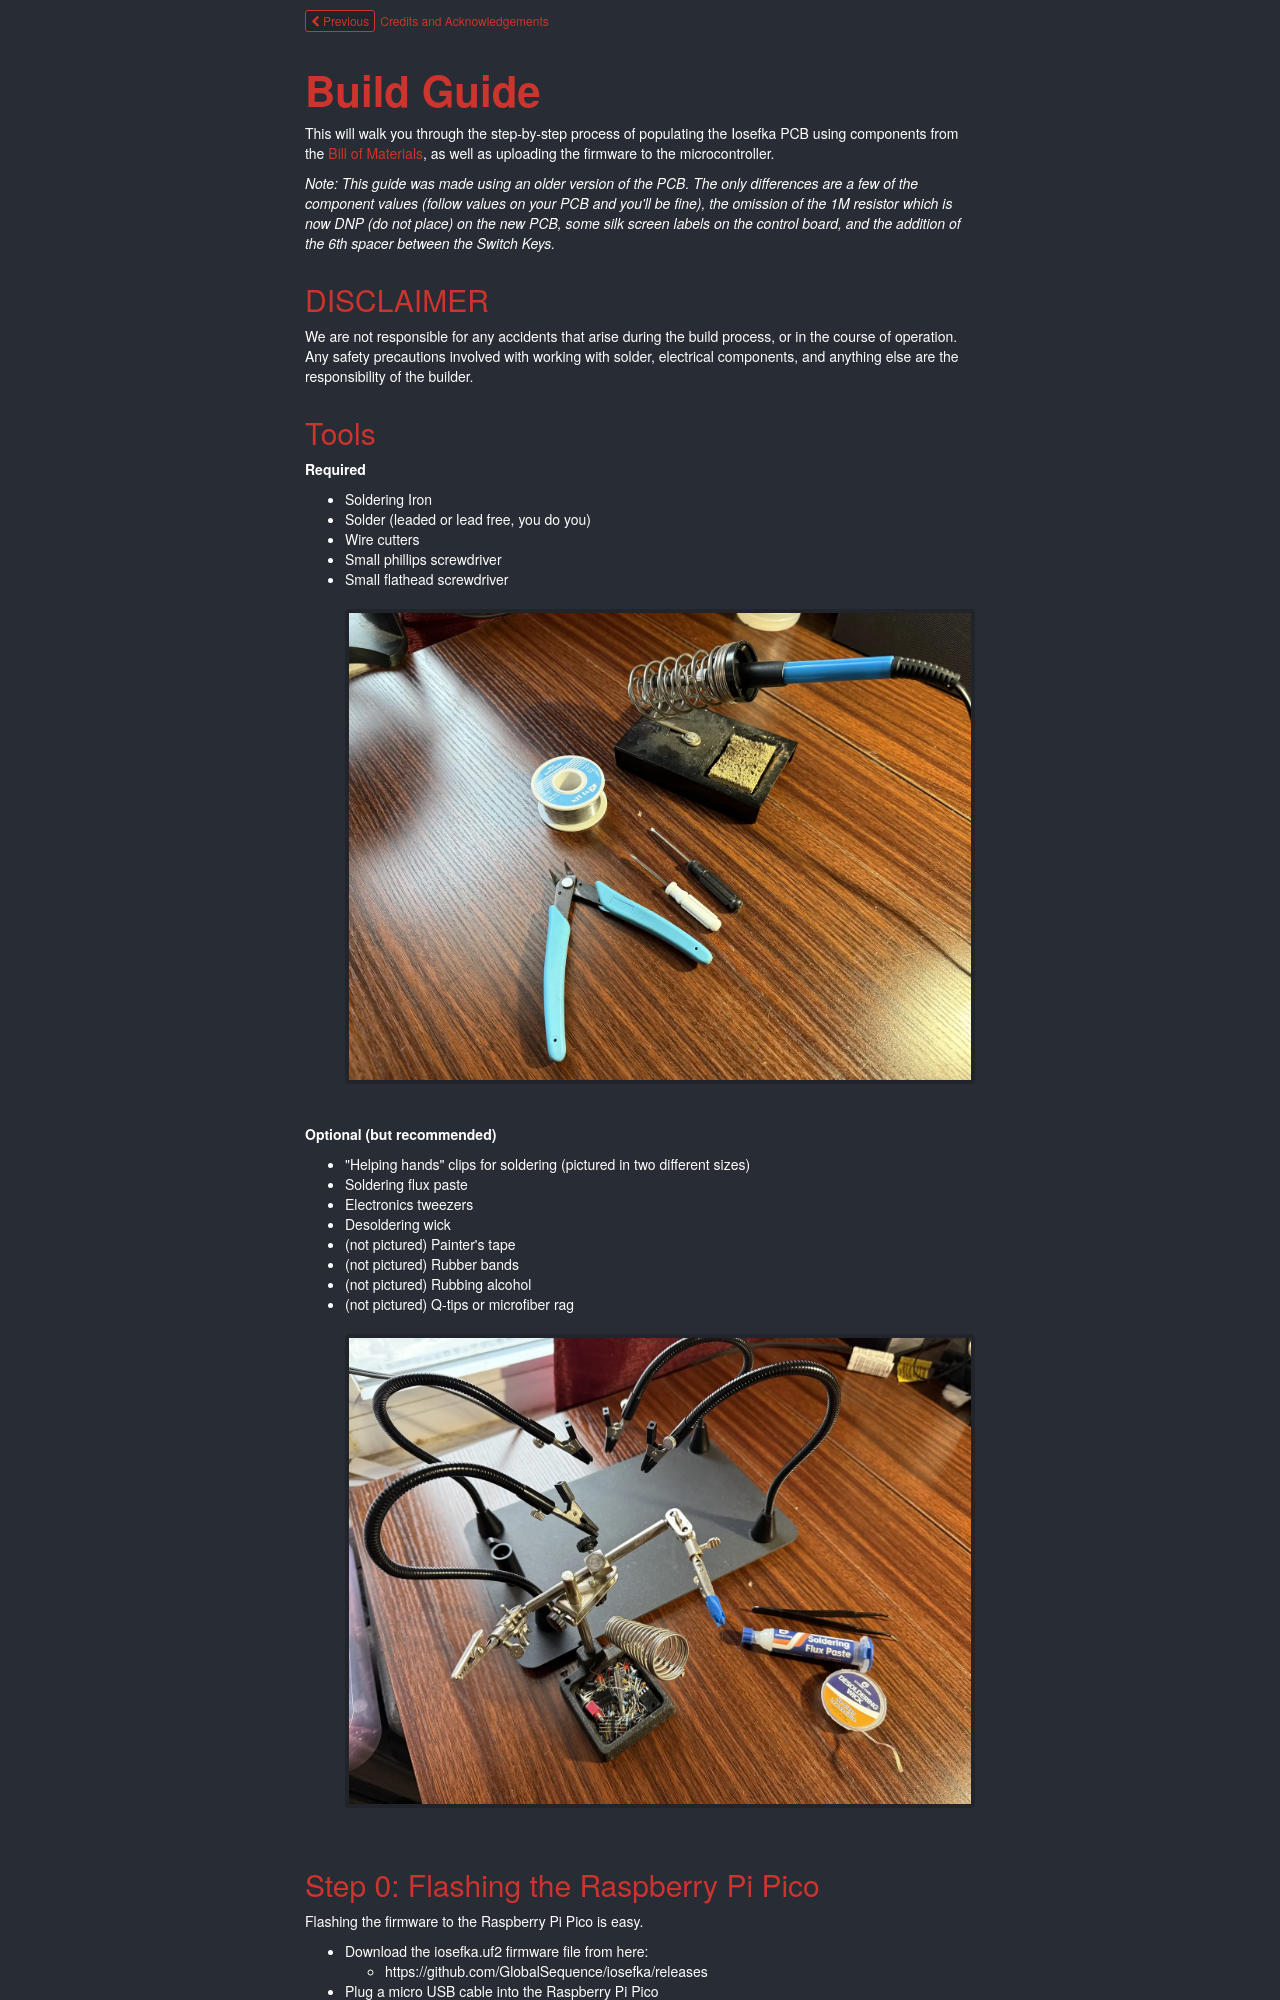

repository: GlobalSequence/iosefka · page: build_guide/index.html · generator: mkdocs

# **Build Guide**

This will walk you through the step-by-step process of populating the Iosefka PCB using components from the [Bill of Materials](TODO:ADDBOM), as well as uploading the firmware to the microcontroller. 

##Disclaimer!
We are not responsible for any accidents that arise during the build process. Any safety precautions involved with working with solder, electrical components, and anything else are the responsibility of the builder.
